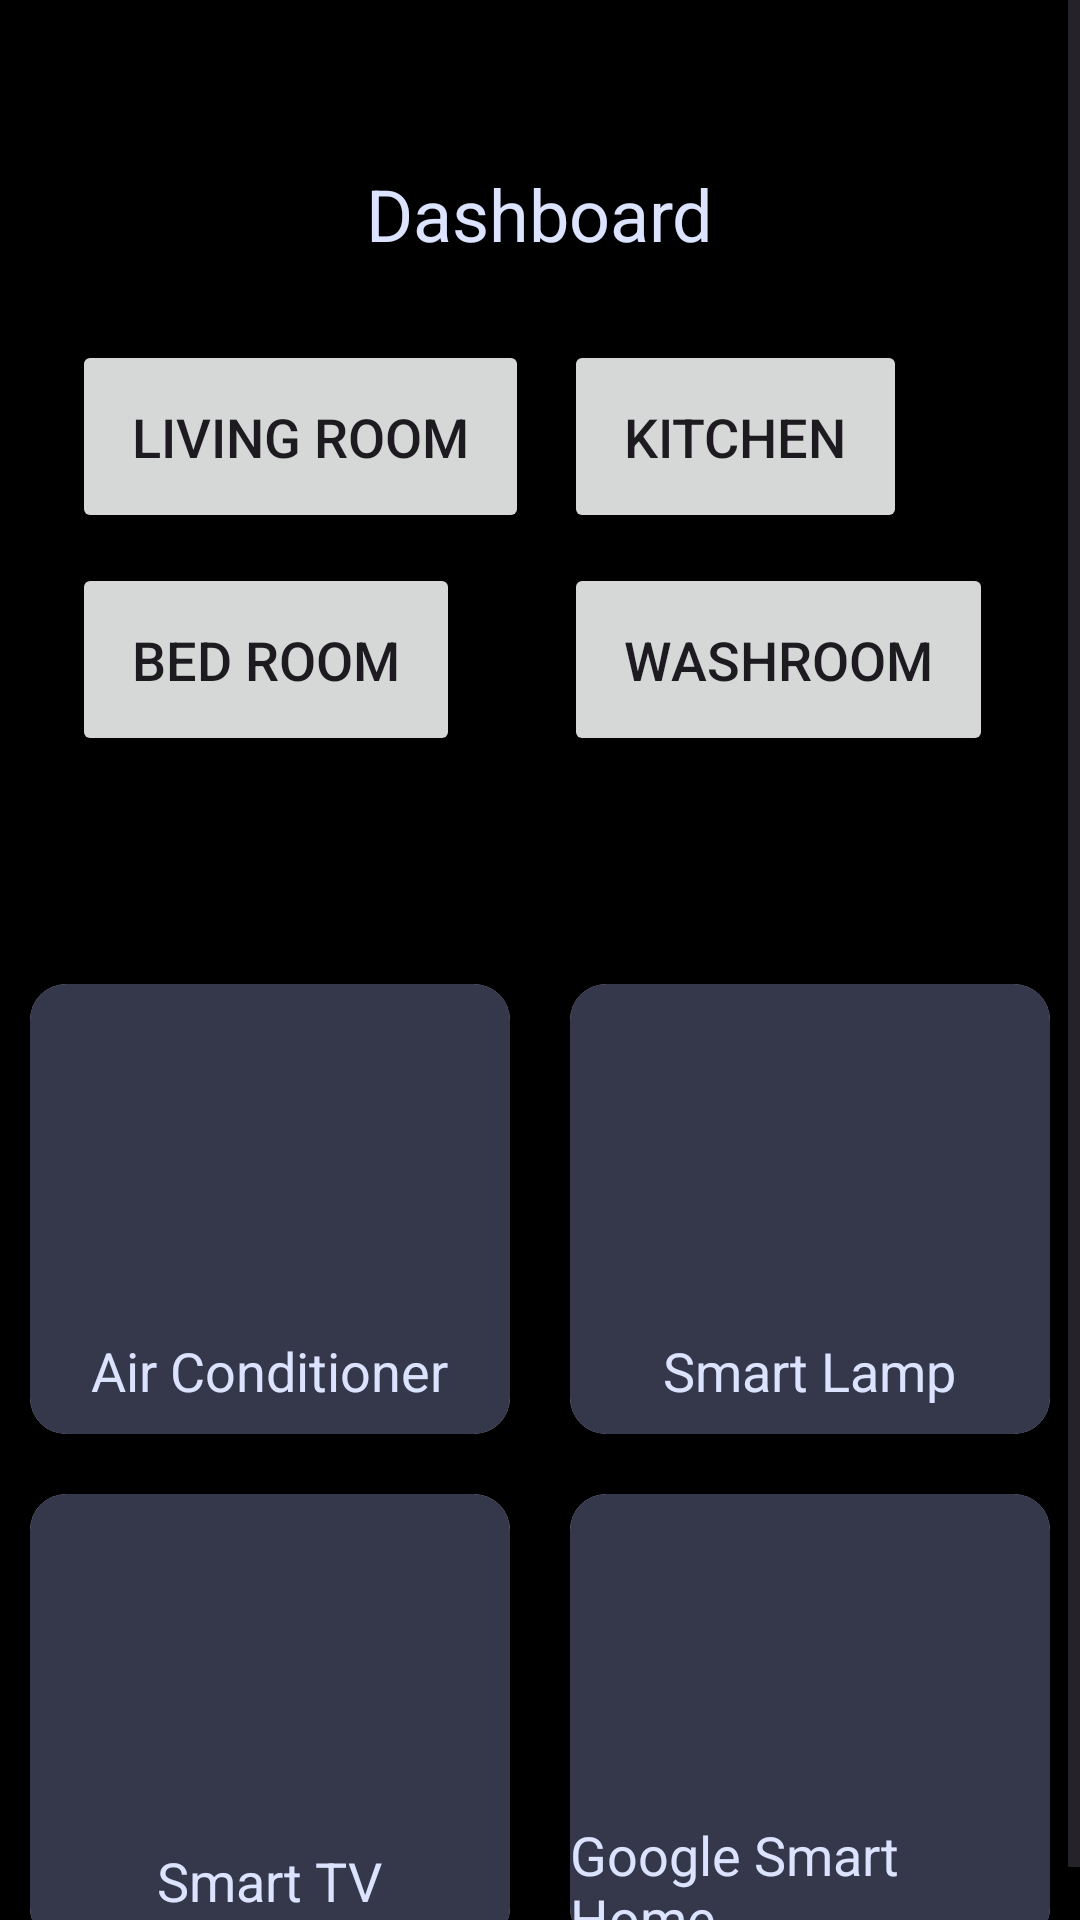

Produce the Android XML layout that renders to this screen, including the resource entries it uses.
<!-- AndroidManifest.xml: application theme Theme.SmartHomeControllerApp -->
<!-- res/layout/activity_dashboardblack.xml -->
<?xml version="1.0" encoding="utf-8"?>
<ScrollView xmlns:android="http://schemas.android.com/apk/res/android"
    xmlns:app="http://schemas.android.com/apk/res-auto"
    xmlns:tools="http://schemas.android.com/tools"
    android:id="@+id/main"
    android:layout_width="match_parent"
    android:layout_height="match_parent"
    android:background="@color/black"
    tools:context=".DashboardblackActivity">

    <LinearLayout
        android:layout_width="match_parent"
        android:layout_height="match_parent"
        android:gravity="center"
        android:orientation="vertical"
        android:layout_marginTop="50dp">

        <TextView
            android:layout_width="wrap_content"
            android:layout_height="wrap_content"
            android:text="Dashboard"
            android:textSize="24sp"
            android:textColor="@color/softPurple"
            android:layout_margin="5dp" />

        <LinearLayout
            android:layout_width="match_parent"
            android:layout_height="match_parent"
            android:orientation="horizontal"
            android:padding="16dp" >

            
            <LinearLayout
                android:layout_width="0dp"
                android:layout_height="wrap_content"
                android:layout_weight="1"
                android:orientation="vertical"
                android:gravity="center_vertical">

                <Button
                    android:id="@+id/button1"
                    android:layout_width="wrap_content"
                    android:layout_height="wrap_content"
                    android:text="Living Room"
                    android:textSize="18sp"
                    android:layout_marginTop="5dp"
                    android:layout_marginStart="8dp"
                    android:padding="20dp"
                    android:layout_marginBottom="5dp"
                    />

                <Button
                    android:id="@+id/button2"
                    android:layout_width="wrap_content"
                    android:layout_height="wrap_content"
                    android:text="Bed Room"
                    android:textSize="18sp"
                    android:layout_marginTop="5dp"
                    android:layout_marginStart="8dp"
                    android:padding="20dp"/>
            </LinearLayout>

            
            <LinearLayout
                android:layout_width="0dp"
                android:layout_height="wrap_content"
                android:layout_weight="1"
                android:orientation="vertical"
                android:gravity="center_vertical">

                <Button
                    android:id="@+id/button3"
                    android:layout_width="wrap_content"
                    android:layout_height="wrap_content"
                    android:text="Kitchen"
                    android:textSize="18sp"
                    android:layout_marginTop="5dp"
                    android:layout_marginStart="8dp"
                    android:padding="20dp"
                    android:layout_marginBottom="5dp"/>

                <Button
                    android:id="@+id/button4"
                    android:layout_width="wrap_content"
                    android:layout_height="wrap_content"
                    android:text="Washroom"
                    android:textSize="18sp"
                    android:padding="20dp"
                    android:layout_marginTop="5dp"
                    android:layout_marginStart="8dp"/>
            </LinearLayout>

        </LinearLayout>



        <LinearLayout
            android:layout_width="match_parent"
            android:layout_height="match_parent"
            android:orientation="vertical"
            android:gravity="center"
            android:layout_weight="1"
            android:layout_marginTop="50dp">

            <LinearLayout
                android:orientation="horizontal"
                android:layout_width="match_parent"
                android:layout_height="0dp"
                android:layout_weight="1"
                android:gravity="center" >

                <androidx.cardview.widget.CardView
                    android:id="@+id/airconditioner"
                    android:layout_width="0dp"
                    android:layout_weight="1"
                    android:layout_height="150dp"
                    app:cardCornerRadius="12dp"
                    app:cardElevation="5dp"
                    app:cardBackgroundColor="#FFF"
                    android:layout_margin="10dp" >

                    <LinearLayout
                        android:layout_width="match_parent"
                        android:layout_height="match_parent"
                        android:orientation="vertical"
                        android:gravity="center"
                        android:background="#35374B">

                        <ImageView
                            android:layout_width="70dp"
                            android:layout_height="70dp"
                            android:src="@drawable/ic_plus"
                            android:layout_marginTop="18dp" />

                        <TextView
                            android:layout_width="wrap_content"
                            android:layout_height="wrap_content"
                            android:text="Air Conditioner"
                            android:textSize="18sp"
                            android:textColor="@color/softPurple"
                            android:layout_marginTop="20dp" />

                    </LinearLayout>

                </androidx.cardview.widget.CardView>

                <androidx.cardview.widget.CardView
                    android:id="@+id/smartlamp"
                    android:layout_width="0dp"
                    android:layout_weight="1"
                    android:layout_height="150dp"
                    app:cardCornerRadius="12dp"
                    app:cardElevation="5dp"
                    app:cardBackgroundColor="#FFF"
                    android:layout_margin="10dp" >

                    <LinearLayout
                        android:layout_width="match_parent"
                        android:layout_height="match_parent"
                        android:orientation="vertical"
                        android:gravity="center"
                        android:background="#35374B">

                        <ImageView
                            android:layout_width="70dp"
                            android:layout_height="70dp"
                            android:src="@drawable/ic_plus"
                            android:layout_marginTop="18dp" />

                        <TextView
                            android:layout_width="wrap_content"
                            android:layout_height="wrap_content"
                            android:text="Smart Lamp"
                            android:textSize="18sp"
                            android:textColor="@color/softPurple"
                            android:layout_marginTop="20dp" />

                    </LinearLayout>

                </androidx.cardview.widget.CardView>
            </LinearLayout>

            <LinearLayout
                android:orientation="horizontal"
                android:layout_width="match_parent"
                android:layout_height="0dp"
                android:layout_weight="1"
                android:gravity="center" >

                <androidx.cardview.widget.CardView
                    android:id="@+id/smarttv"
                    android:layout_width="0dp"
                    android:layout_weight="1"
                    android:layout_height="150dp"
                    app:cardCornerRadius="12dp"
                    app:cardElevation="5dp"
                    app:cardBackgroundColor="#FFF"
                    android:layout_margin="10dp" >

                    <LinearLayout
                        android:layout_width="match_parent"
                        android:layout_height="match_parent"
                        android:orientation="vertical"
                        android:gravity="center"
                        android:background="#35374B">

                        <ImageView
                            android:layout_width="70dp"
                            android:layout_height="70dp"
                            android:src="@drawable/ic_plus"
                            android:layout_marginTop="18dp" />

                        <TextView
                            android:layout_width="wrap_content"
                            android:layout_height="wrap_content"
                            android:text="Smart TV"
                            android:textSize="18sp"
                            android:textColor="@color/softPurple"
                            android:layout_marginTop="20dp" />

                    </LinearLayout>

                </androidx.cardview.widget.CardView>

                <androidx.cardview.widget.CardView
                    android:id="@+id/googlehome"
                    android:layout_width="0dp"
                    android:layout_weight="1"
                    android:layout_height="150dp"
                    app:cardCornerRadius="12dp"
                    app:cardElevation="5dp"
                    app:cardBackgroundColor="#FFF"
                    android:layout_margin="10dp" >

                    <LinearLayout
                        android:layout_width="match_parent"
                        android:layout_height="match_parent"
                        android:orientation="vertical"
                        android:gravity="center"
                        android:background="#35374B">

                        <ImageView
                            android:layout_width="70dp"
                            android:layout_height="70dp"
                            android:src="@drawable/ic_plus"
                            android:layout_marginTop="18dp" />

                        <TextView
                            android:layout_width="wrap_content"
                            android:layout_height="wrap_content"
                            android:text="Google Smart Home"
                            android:textSize="18sp"
                            android:textColor="@color/softPurple"
                            android:layout_marginTop="20dp" />

                    </LinearLayout>

                </androidx.cardview.widget.CardView>
            </LinearLayout>



        </LinearLayout>
    </LinearLayout>

</ScrollView>
<!-- resources referenced by this layout -->
<resources>
  <color name="black">#FF000000</color>
  <color name="softPurple">#DCE3FF</color>
  <style name="Theme.SmartHomeControllerApp" parent="Base.Theme.SmartHomeControllerApp" />
  <style name="Base.Theme.SmartHomeControllerApp" parent="Theme.Material3.DayNight.NoActionBar">
          
          
      </style>
</resources>
